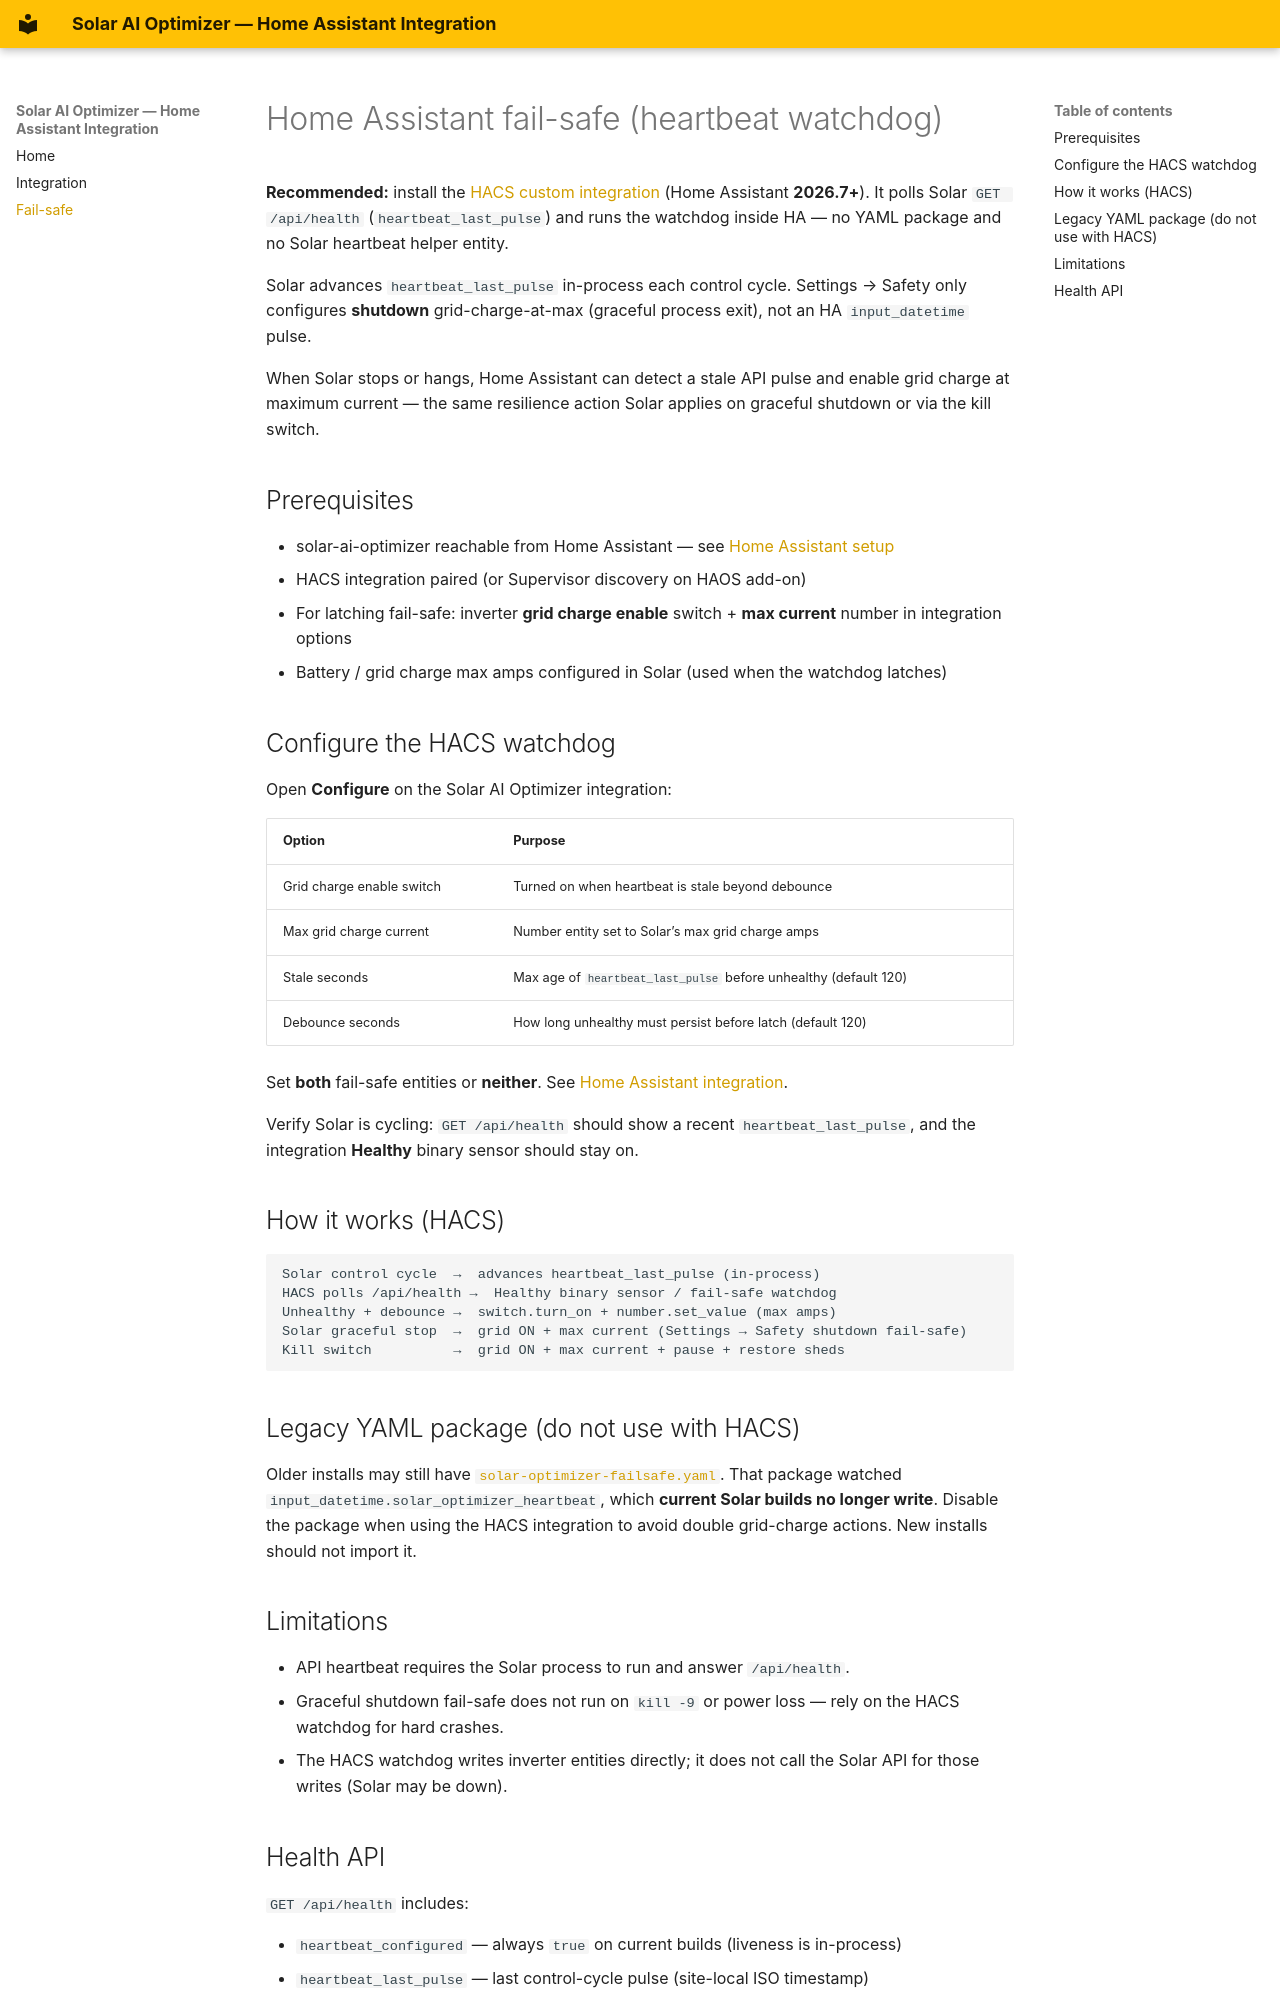

repository: oraad/solar-ai-integration · page: home-assistant-failsafe/index.html · generator: mkdocs

# Home Assistant fail-safe (heartbeat watchdog)

**Recommended:** install the [HACS custom integration](home-assistant-integration.md)
(Home Assistant **2026.7+**). It polls Solar `GET /api/health` (`heartbeat_last_pulse`)
and runs the watchdog inside HA — no YAML package and no Solar heartbeat helper entity.

Solar advances `heartbeat_last_pulse` in-process each control cycle. Settings → Safety
only configures **shutdown** grid-charge-at-max (graceful process exit), not an HA
`input_datetime` pulse.

When Solar stops or hangs, Home Assistant can detect a stale API pulse and enable
grid charge at maximum current — the same resilience action Solar applies on
graceful shutdown or via the kill switch.

## Prerequisites

- solar-ai-optimizer reachable from Home Assistant — see [Home Assistant setup](https://oraad.github.io/solar-ai-optimizer/home-assistant-setup/)
- HACS integration paired (or Supervisor discovery on HAOS add-on)
- For latching fail-safe: inverter **grid charge enable** switch + **max current** number in integration options
- Battery / grid charge max amps configured in Solar (used when the watchdog latches)

## Configure the HACS watchdog

Open **Configure** on the Solar AI Optimizer integration:

| Option | Purpose |
|--------|---------|
| Grid charge enable switch | Turned on when heartbeat is stale beyond debounce |
| Max grid charge current | Number entity set to Solar’s max grid charge amps |
| Stale seconds | Max age of `heartbeat_last_pulse` before unhealthy (default 120) |
| Debounce seconds | How long unhealthy must persist before latch (default 120) |

Set **both** fail-safe entities or **neither**. See [Home Assistant integration](home-assistant-integration.md).

Verify Solar is cycling: `GET /api/health` should show a recent `heartbeat_last_pulse`,
and the integration **Healthy** binary sensor should stay on.

## How it works (HACS)

```text
Solar control cycle  →  advances heartbeat_last_pulse (in-process)
HACS polls /api/health →  Healthy binary sensor / fail-safe watchdog
Unhealthy + debounce →  switch.turn_on + number.set_value (max amps)
Solar graceful stop  →  grid ON + max current (Settings → Safety shutdown fail-safe)
Kill switch          →  grid ON + max current + pause + restore sheds
```

## Legacy YAML package (do not use with HACS)

Older installs may still have
[`solar-optimizer-failsafe.yaml`](https://github.com/oraad/solar-ai-optimizer/blob/main/examples/home-assistant/packages/solar-optimizer-failsafe.yaml).
That package watched `input_datetime.solar_optimizer_heartbeat`, which **current Solar
builds no longer write**. Disable the package when using the HACS integration to avoid
double grid-charge actions. New installs should not import it.

## Limitations

- API heartbeat requires the Solar process to run and answer `/api/health`.
- Graceful shutdown fail-safe does not run on `kill -9` or power loss — rely on the HACS watchdog for hard crashes.
- The HACS watchdog writes inverter entities directly; it does not call the Solar API for those writes (Solar may be down).
